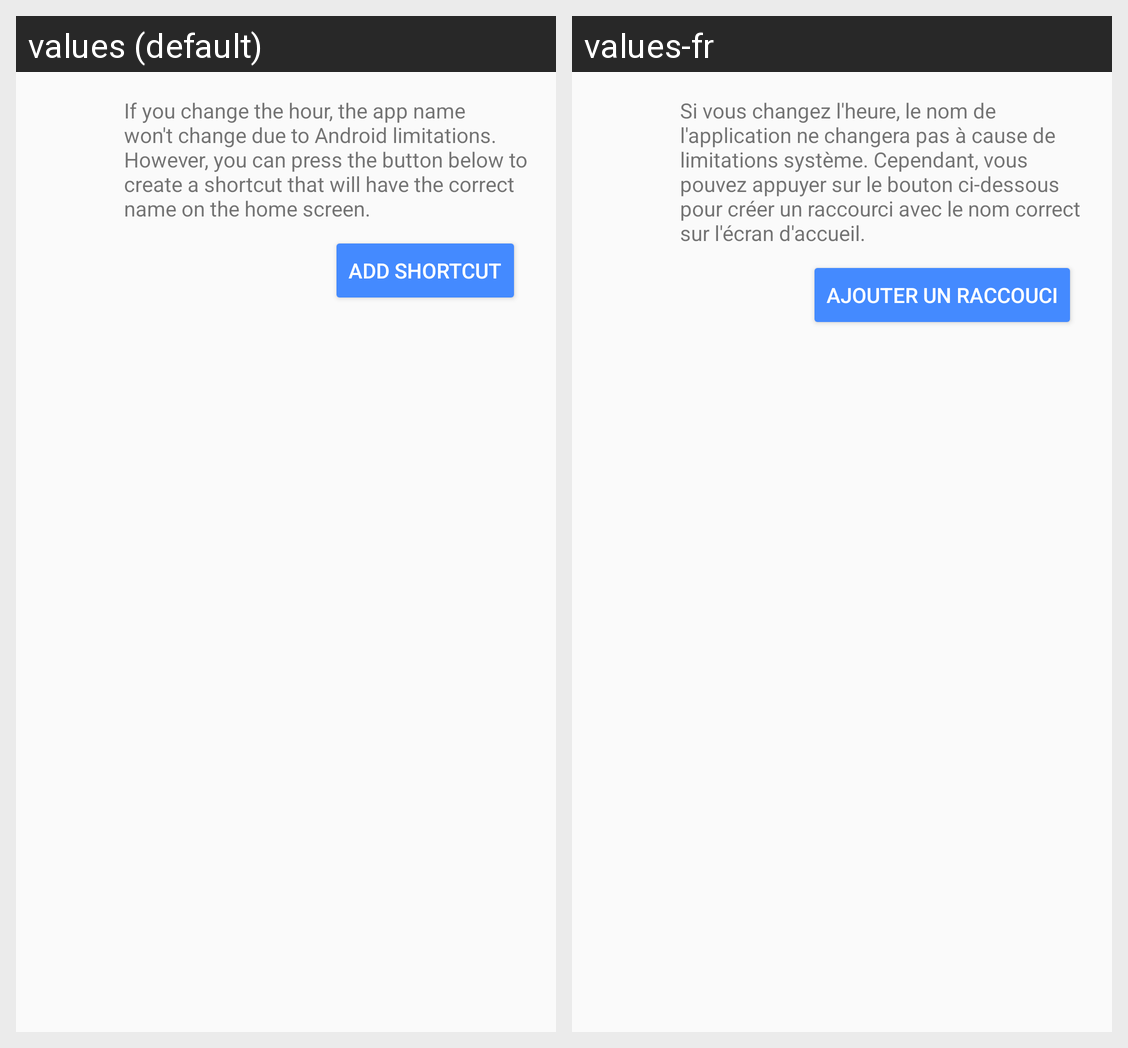

Strings drawn on this Android screen and how each of the app's shown locales translates them:
Android screen res/layout/pref_time_picker.xml rendered under 2 locales, left to right: values (default), values-fr. Device: Nexus 5 (rendered at 1080×1920; each locale shown at half size, 540×960, under a caption strip naming it); theme AppTheme.
Strings drawn on this screen, with the default value and each locale's value (text and hints the layout hard-codes, and strings that could not be matched under every locale, appear in the picture but are not listed):

add_shortcut_info
  values: If you change the hour, the app name won't change due to Android limitations. However, you can press the button below to create a shortcut that will have the correct name on the home screen.
  values-fr: Si vous changez l'heure, le nom de l'application ne changera pas à cause de limitations système. Cependant, vous pouvez appuyer sur le bouton ci-dessous pour créer un raccourci avec le nom correct sur l'écran d'accueil.

add_shortcut
  values: Add shortcut
  values-fr: Ajouter un raccouci
